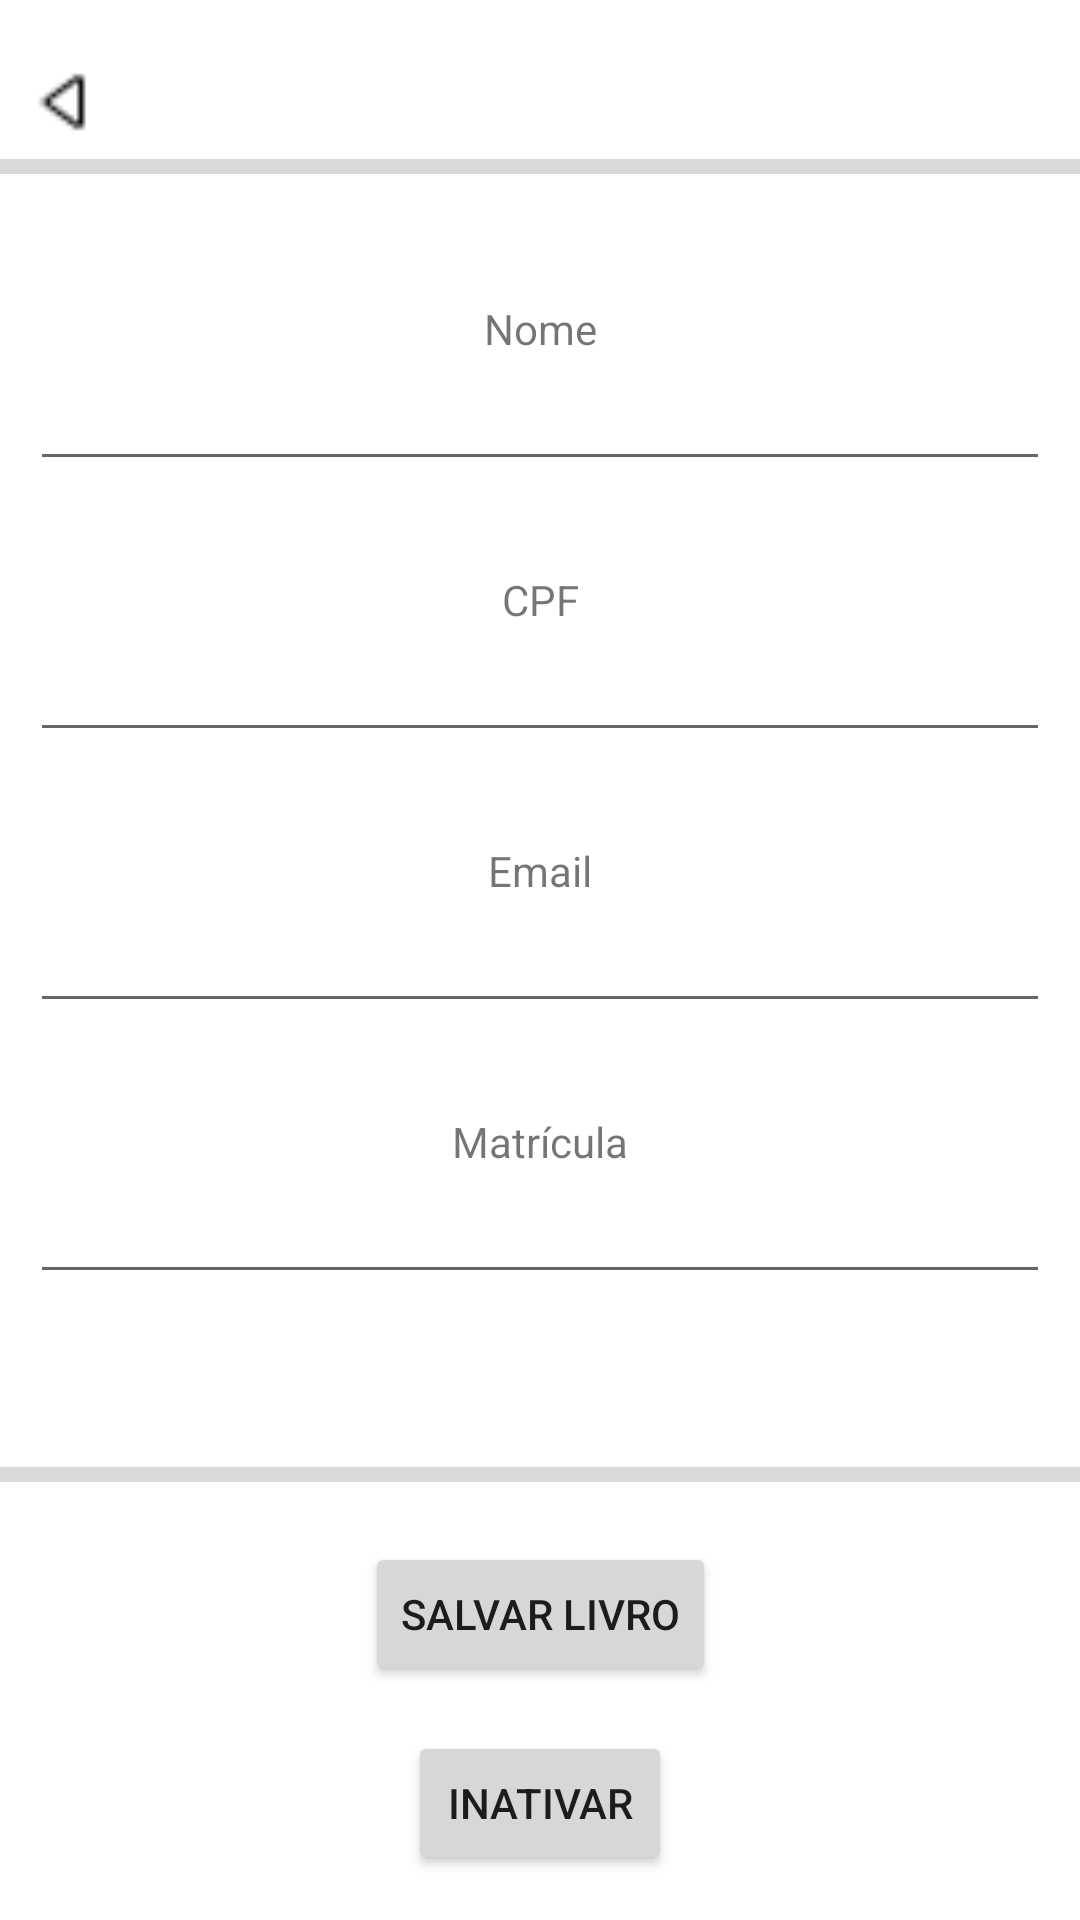

Reconstruct the res/layout file that produces this screen, plus the resources it refers to.
<!-- AndroidManifest.xml: application theme Theme.Guardapaginas -->
<!-- res/layout/activity_save_user_view.xml -->
<?xml version="1.0" encoding="utf-8"?>
<androidx.constraintlayout.widget.ConstraintLayout xmlns:android="http://schemas.android.com/apk/res/android"
    xmlns:app="http://schemas.android.com/apk/res-auto"
    xmlns:tools="http://schemas.android.com/tools"
    android:layout_width="match_parent"
    android:layout_height="match_parent"
    tools:context=".SaveBookView">


    <LinearLayout
        android:id="@+id/topMenuOptions"
        android:layout_width="match_parent"
        android:layout_height="wrap_content"
        android:layout_marginTop="15dp"
        android:gravity="fill_horizontal"
        android:orientation="horizontal"
        android:padding="3dp"
        app:layout_constraintTop_toTopOf="parent">

        <androidx.constraintlayout.widget.ConstraintLayout
            android:layout_width="match_parent"
            android:layout_height="match_parent"
            android:layout_weight="1"
            android:paddingStart="5dp"
            android:paddingEnd="5dp">

            <ImageView
                android:id="@+id/goBackBtn"
                android:layout_width="29dp"
                android:layout_height="24dp"
                android:scaleType="fitXY"
                android:src="@drawable/arrow_left"
                app:layout_constraintBottom_toBottomOf="parent"
                app:layout_constraintStart_toStartOf="parent"
                app:layout_constraintTop_toTopOf="parent" />

            <ImageView
                android:id="@+id/helpBtn"
                android:layout_width="39dp"
                android:layout_height="32dp"
                android:src="@drawable/questioncircle"
                app:layout_constraintBottom_toBottomOf="parent"
                app:layout_constraintEnd_toEndOf="parent"
                app:layout_constraintTop_toTopOf="parent" />

        </androidx.constraintlayout.widget.ConstraintLayout>

    </LinearLayout>

    <LinearLayout
        android:id="@+id/border2"
        android:layout_width="match_parent"
        android:layout_height="5dp"
        android:background="#DAD8D8"
        android:orientation="horizontal"
        app:layout_constraintTop_toBottomOf="@+id/topMenuOptions"
        tools:layout_editor_absoluteX="5dp"></LinearLayout>

    <ScrollView
        android:id="@+id/scrollView3"
        android:layout_width="match_parent"
        android:layout_height="match_parent"
        android:layout_marginTop="60dp"
        android:layout_marginBottom="140dp"
        android:textAlignment="center"
        app:layout_constraintBottom_toBottomOf="@id/saveUserButton"
        app:layout_constraintTop_toBottomOf="@+id/topMenuOptions">

        <LinearLayout
            android:layout_width="match_parent"
            android:layout_height="wrap_content"
            android:orientation="vertical">

            <androidx.constraintlayout.widget.ConstraintLayout
                android:layout_width="match_parent"
                android:layout_height="wrap_content"
                android:padding="10dp">

                <TextView
                    android:id="@+id/bookId"
                    android:layout_width="wrap_content"
                    android:layout_height="wrap_content"
                    android:text="0"
                    android:visibility="invisible"
                    app:layout_constraintTop_toTopOf="parent"
                    tools:layout_editor_absoluteX="10dp" />

                <TextView
                    android:id="@+id/textView2"
                    android:layout_width="wrap_content"
                    android:layout_height="wrap_content"
                    android:layout_marginTop="30dp"
                    android:text="Nome"
                    app:layout_constraintEnd_toEndOf="parent"
                    app:layout_constraintStart_toStartOf="parent"
                    app:layout_constraintTop_toTopOf="parent" />

                <EditText
                    android:id="@+id/nameInput"
                    android:layout_width="match_parent"
                    android:layout_height="wrap_content"
                    android:ems="10"
                    android:inputType="textPersonName"
                    android:textAlignment="center"
                    app:layout_constraintEnd_toEndOf="parent"
                    app:layout_constraintStart_toStartOf="parent"
                    app:layout_constraintTop_toBottomOf="@+id/textView2" />

                <TextView
                    android:id="@+id/textView5"
                    android:layout_width="wrap_content"
                    android:layout_height="wrap_content"
                    android:layout_marginTop="30dp"
                    android:text="CPF"
                    app:layout_constraintEnd_toEndOf="parent"
                    app:layout_constraintStart_toStartOf="parent"
                    app:layout_constraintTop_toBottomOf="@+id/nameInput" />

                <EditText
                    android:id="@+id/cpfInput"
                    android:layout_width="match_parent"
                    android:layout_height="wrap_content"
                    android:ems="10"
                    android:inputType="number"
                    android:textAlignment="center"
                    app:layout_constraintEnd_toEndOf="parent"
                    app:layout_constraintStart_toStartOf="parent"
                    app:layout_constraintTop_toBottomOf="@+id/textView5" />

                <TextView
                    android:id="@+id/textView8"
                    android:layout_width="wrap_content"
                    android:layout_height="wrap_content"
                    android:layout_marginTop="30dp"
                    android:text="Email"
                    app:layout_constraintEnd_toEndOf="parent"
                    app:layout_constraintStart_toStartOf="parent"
                    app:layout_constraintTop_toBottomOf="@+id/cpfInput" />

                <EditText
                    android:id="@+id/emailInput"
                    android:layout_width="match_parent"
                    android:layout_height="wrap_content"
                    android:ems="10"
                    android:inputType="textPersonName"
                    android:textAlignment="center"
                    app:layout_constraintEnd_toEndOf="parent"
                    app:layout_constraintStart_toStartOf="parent"
                    app:layout_constraintTop_toBottomOf="@+id/textView8" />

                <TextView
                    android:id="@+id/textView21"
                    android:layout_width="wrap_content"
                    android:layout_height="wrap_content"
                    android:layout_marginTop="30dp"
                    android:text="Matrícula"
                    app:layout_constraintEnd_toEndOf="parent"
                    app:layout_constraintStart_toStartOf="parent"
                    app:layout_constraintTop_toBottomOf="@+id/emailInput" />

                <EditText
                    android:id="@+id/registrationInput"
                    android:layout_width="match_parent"
                    android:layout_height="wrap_content"
                    android:ems="10"
                    android:inputType="textPersonName"
                    android:textAlignment="center"
                    app:layout_constraintEnd_toEndOf="parent"
                    app:layout_constraintStart_toStartOf="parent"
                    app:layout_constraintTop_toBottomOf="@+id/textView21" />

                <EditText
                    android:id="@+id/institutionInput"
                    android:layout_width="wrap_content"
                    android:layout_height="wrap_content"
                    android:layout_marginTop="30dp"
                    android:ems="10"
                    android:inputType="textPersonName"
                    android:visibility="gone"
                    app:layout_constraintEnd_toEndOf="parent"
                    app:layout_constraintStart_toStartOf="parent"
                    app:layout_constraintTop_toBottomOf="@+id/registrationInput" />

            </androidx.constraintlayout.widget.ConstraintLayout>

        </LinearLayout>
    </ScrollView>


    <LinearLayout
        android:id="@+id/border"
        android:layout_width="match_parent"
        android:layout_height="5dp"
        android:layout_marginBottom="20dp"
        android:background="#DAD8D8"
        android:orientation="horizontal"
        app:layout_constraintBottom_toTopOf="@+id/saveUserButton"></LinearLayout>

    <Button
        android:id="@+id/saveUserButton"
        android:layout_width="wrap_content"
        android:layout_height="wrap_content"
        android:layout_marginBottom="15dp"
        android:text="Salvar Livro"
        app:layout_constraintBottom_toTopOf="@+id/inactiveUserBtn"
        app:layout_constraintEnd_toEndOf="parent"
        app:layout_constraintStart_toStartOf="parent" />

    <Button
        android:id="@+id/inactiveUserBtn"
        android:layout_width="wrap_content"
        android:layout_height="wrap_content"
        android:layout_marginBottom="15dp"
        android:text="Inativar"
        app:layout_constraintBottom_toBottomOf="parent"
        app:layout_constraintEnd_toEndOf="parent"
        app:layout_constraintStart_toStartOf="parent" />

</androidx.constraintlayout.widget.ConstraintLayout>
<!-- resources referenced by this layout -->
<resources>
  <!-- drawable arrow_left: png bitmap (drawable, 210 bytes) -->
  <style name="Theme.Guardapaginas" parent="Theme.MaterialComponents.DayNight.DarkActionBar">
          
          <item name="colorPrimary">@color/purple_500</item>
          <item name="colorPrimaryVariant">@color/purple_700</item>
          <item name="colorOnPrimary">@color/white</item>
          
          <item name="colorSecondary">@color/teal_200</item>
          <item name="colorSecondaryVariant">@color/teal_700</item>
          <item name="colorOnSecondary">@color/black</item>
          
          <item name="android:statusBarColor">?attr/colorPrimaryVariant</item>
          
      </style>
  <color name="purple_500">#FF6200EE</color>
  <color name="purple_700">#FF3700B3</color>
  <color name="white">#FFFFFFFF</color>
  <color name="teal_200">#FF03DAC5</color>
  <color name="teal_700">#FF018786</color>
  <color name="black">#FF000000</color>
</resources>
